Photos from the image-classification dataset "image_classification" in the GitHub repository davidenberg/Junction_2024. Its 6 classes are: cloud, deforestation, deforestation original, forest, not deforestation, not deforestation original.

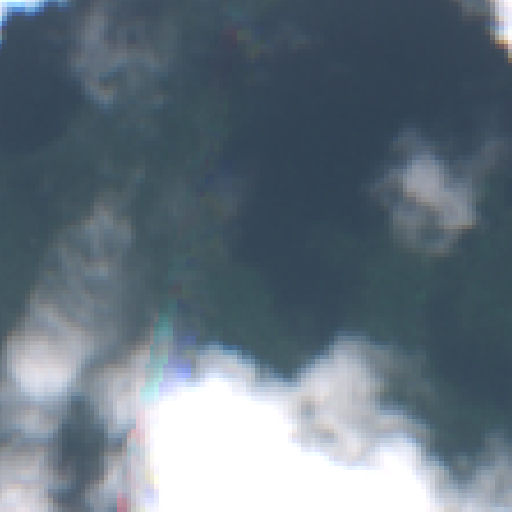
Label: cloud

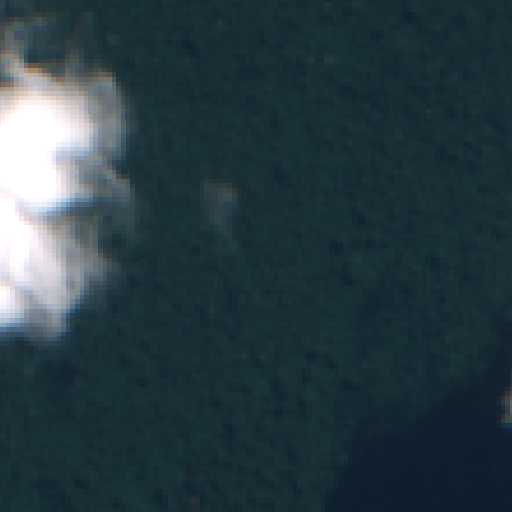
Label: forest

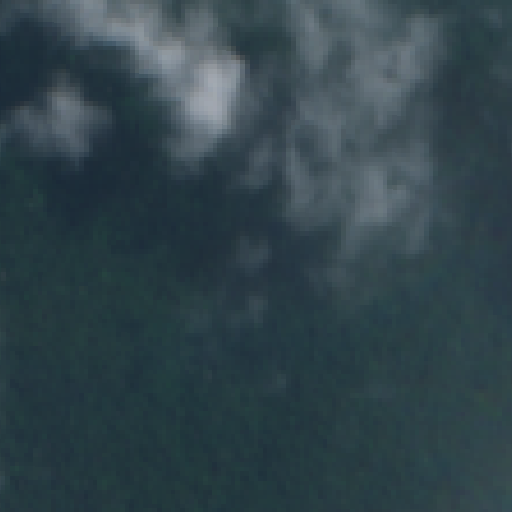
Label: cloud

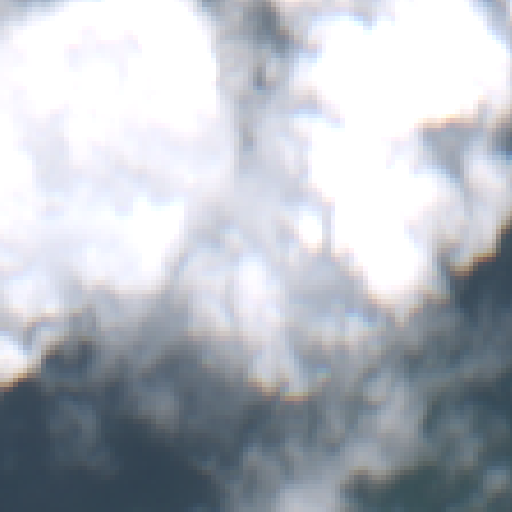
Label: cloud

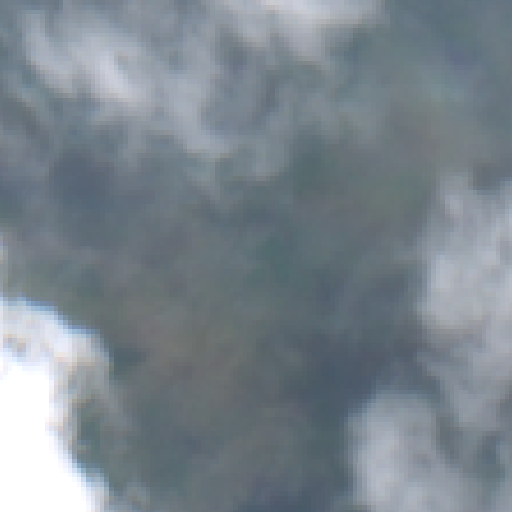
Label: cloud

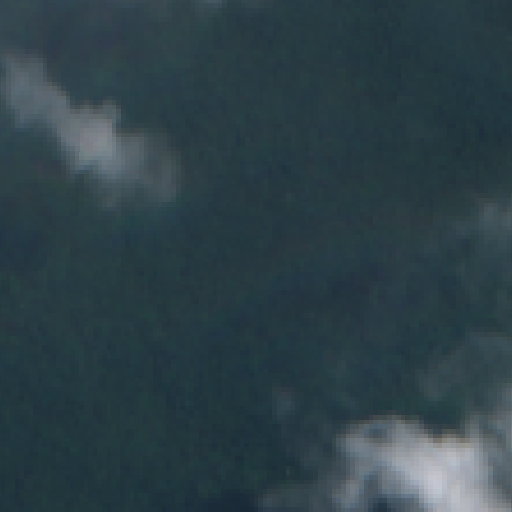
Label: not deforestation original
